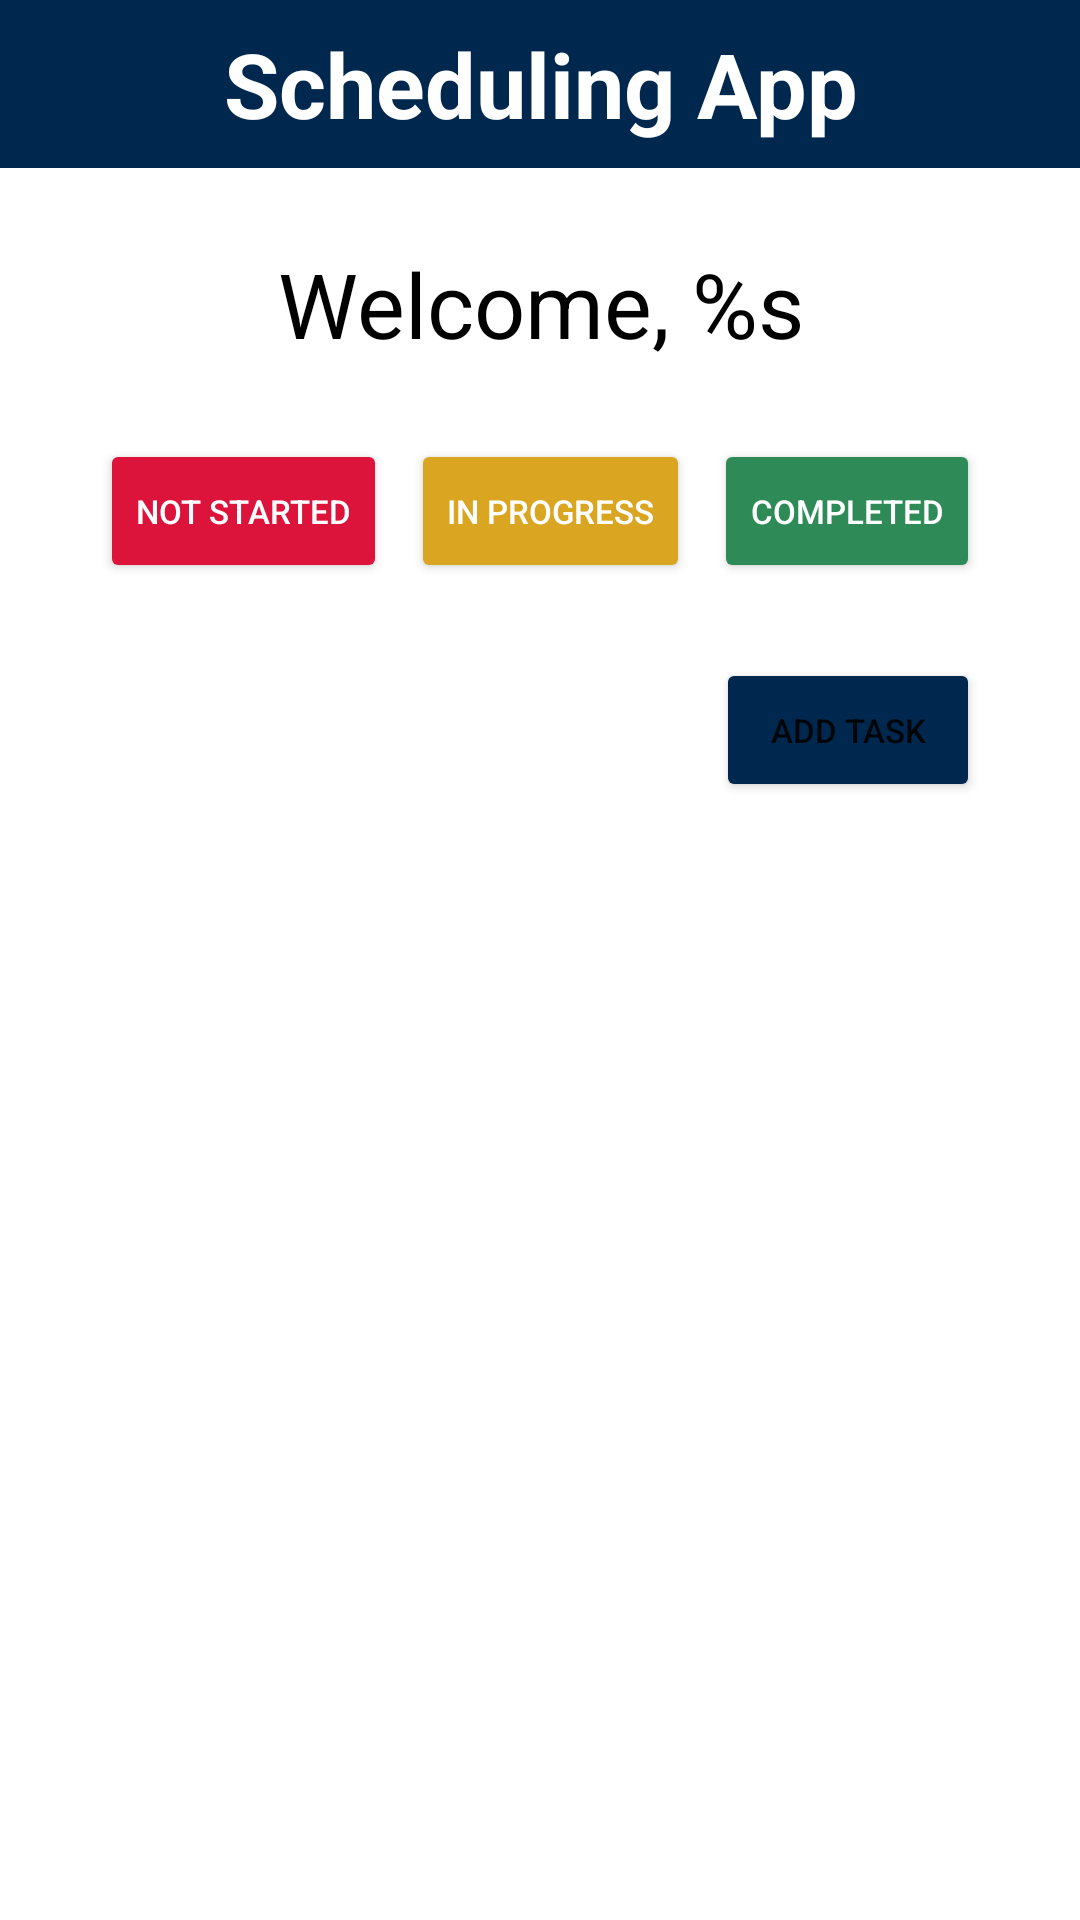

Layout XML and referenced resources for this Android screen:
<!-- AndroidManifest.xml: application theme Theme.SchedulingAppAndroid -->
<!-- res/layout/activity_main.xml -->
<?xml version="1.0" encoding="utf-8"?>
<androidx.constraintlayout.widget.ConstraintLayout xmlns:android="http://schemas.android.com/apk/res/android"
    xmlns:app="http://schemas.android.com/apk/res-auto"
    xmlns:tools="http://schemas.android.com/tools"
    android:id="@+id/main"
    android:layout_width="match_parent"
    android:layout_height="match_parent"
    tools:context=".activities.MainActivity">

    <androidx.appcompat.widget.Toolbar
        android:id="@+id/activity_main_toolbar"
        android:layout_width="0dp"
        android:layout_height="?attr/actionBarSize"
        android:background="?attr/colorPrimary"
        app:layout_constraintTop_toTopOf="parent"
        app:layout_constraintStart_toStartOf="parent"
        app:layout_constraintEnd_toEndOf="parent">

        <TextView
            android:id="@+id/activity_main_title"
            android:layout_width="wrap_content"
            android:layout_height="wrap_content"
            app:layout_constraintStart_toStartOf="parent"
            app:layout_constraintEnd_toEndOf="parent"
            android:layout_gravity="center"
            android:text="@string/app_name"
            android:textColor="?attr/colorOnPrimary"
            android:textSize="@dimen/app_title_text_size"
            android:textAlignment="center"
            android:textStyle="bold"/>
    </androidx.appcompat.widget.Toolbar>

    <TextView
        android:id="@+id/activity_main_header"
        android:layout_width="0dp"
        android:layout_height="wrap_content"
        app:layout_constraintStart_toStartOf="parent"
        app:layout_constraintEnd_toEndOf="parent"
        app:layout_constraintTop_toBottomOf="@id/activity_main_toolbar"
        android:layout_marginTop="@dimen/section_divider_top_margins"
        android:layout_marginHorizontal="@dimen/side_margins"
        android:text="@string/welcome_header"
        android:textColor="?attr/colorOnBackground"
        android:textSize="@dimen/header_text_size"
        android:textAlignment="center"/>

    <androidx.constraintlayout.widget.ConstraintLayout
        android:id="@+id/activity_main_status_button_row"
        android:layout_width="wrap_content"
        android:layout_height="wrap_content"
        app:layout_constraintTop_toBottomOf="@id/activity_main_header"
        app:layout_constraintStart_toStartOf="@id/activity_main_header"
        app:layout_constraintEnd_toEndOf="@id/activity_main_header"
        android:layout_marginTop="@dimen/section_divider_top_margins">

        <Button
            android:id="@+id/activity_main_not_started_button"
            android:layout_width="wrap_content"
            android:layout_height="wrap_content"
            app:layout_constraintEnd_toStartOf="@+id/activity_main_in_progress_button"
            app:layout_constraintStart_toStartOf="parent"
            app:layout_constraintTop_toTopOf="parent"
            android:layout_marginEnd="@dimen/task_item_horizontal_margins"
            android:backgroundTint="@color/crimson"
            android:text="@string/not_started"
            android:textColor="@color/white"
            android:textSize="@dimen/button_text_size"/>

        <Button
            android:id="@+id/activity_main_in_progress_button"
            android:layout_width="wrap_content"
            android:layout_height="wrap_content"
            app:layout_constraintTop_toTopOf="parent"
            app:layout_constraintStart_toEndOf="@id/activity_main_not_started_button"
            app:layout_constraintEnd_toStartOf="@id/activity_main_completed_button"
            android:text="@string/in_progress"
            android:backgroundTint="@color/goldenrod"
            android:textColor="@color/white"
            android:textSize="@dimen/button_text_size"/>

        <Button
            android:id="@+id/activity_main_completed_button"
            android:layout_width="wrap_content"
            android:layout_height="wrap_content"
            app:layout_constraintTop_toTopOf="parent"
            app:layout_constraintEnd_toEndOf="parent"
            app:layout_constraintStart_toEndOf="@id/activity_main_in_progress_button"
            android:layout_marginStart="@dimen/task_item_horizontal_margins"
            android:text="@string/completed"
            android:backgroundTint="@color/sea_green"
            android:textColor="@color/white"
            android:textSize="@dimen/button_text_size"/>

    </androidx.constraintlayout.widget.ConstraintLayout>

    <Button
        android:id="@+id/activity_main_add_task_button"
        android:layout_width="wrap_content"
        android:layout_height="wrap_content"
        app:layout_constraintTop_toBottomOf="@+id/activity_main_status_button_row"
        app:layout_constraintEnd_toEndOf="@id/activity_main_status_button_row"
        android:layout_marginTop="@dimen/section_divider_top_margins"
        android:text="@string/add_task"
        android:backgroundTint="@color/primary"
        android:textSize="@dimen/button_text_size"/>

    <androidx.recyclerview.widget.RecyclerView
        android:id="@+id/recyclerViewTasks"
        android:layout_width="0dp"
        android:layout_height="0dp"
        app:layout_constraintStart_toStartOf="@id/activity_main_status_button_row"
        app:layout_constraintEnd_toEndOf="@id/activity_main_status_button_row"
        app:layout_constraintTop_toBottomOf="@id/activity_main_add_task_button"
        app:layout_constraintBottom_toBottomOf="parent"
        android:layout_marginTop="@dimen/section_divider_top_margins"/>

</androidx.constraintlayout.widget.ConstraintLayout>
<!-- resources referenced by this layout -->
<resources>
  <color name="crimson">#DC143C</color>
  <color name="goldenrod">#DAA520</color>
  <color name="primary">#00274D</color>
  <color name="sea_green">#2E8B57</color>
  <color name="white">#FFFFFFFF</color>
  <dimen name="app_title_text_size">30sp</dimen>
  <dimen name="button_text_size">11sp</dimen>
  <dimen name="header_text_size">30sp</dimen>
  <dimen name="section_divider_top_margins">25sp</dimen>
  <dimen name="side_margins">55sp</dimen>
  <dimen name="task_item_horizontal_margins">8sp</dimen>
  <string name="add_task">Add Task</string>
  <string name="app_name">Scheduling App</string>
  <string name="completed">Completed</string>
  <string name="in_progress">In Progress</string>
  <string name="not_started">Not Started</string>
  <string name="welcome_header">Welcome, %s</string>
  <style name="Theme.SchedulingAppAndroid" parent="Theme.MaterialComponents.DayNight.NoActionBar">
          
          <item name="colorPrimary">@color/primary</item>
          <item name="colorOnPrimary">@color/white</item>
          
          <item name="colorSecondary">@color/white</item>
          <item name="colorOnSecondary">@color/black</item>
          
          <item name="android:statusBarColor">?attr/colorPrimary</item>
          
          <item name="backgroundColor">#FFFFF0</item>
      </style>
  <color name="black">#FF000000</color>
</resources>
